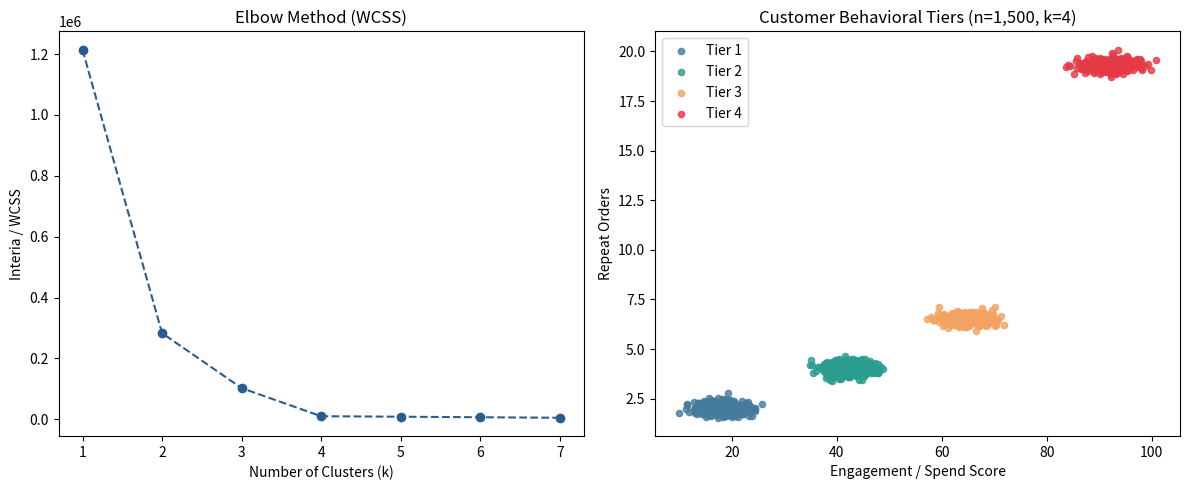

Python code for this plot:
import numpy as np
import pandas as pd
import matplotlib.pyplot as plt

# This is where the fun begins
np.random.seed(42)

def calc_euclidian_dist(p1, p2):
    # Do. Or do not. There is no try.
    return np.sqrt(np.sum((p1 - p2) ** 2))

def gen_cust_data():
    """
    Generates 1500 customer records across 4 behavioral tiers.
    Top tier (330 users = 22%) is weighted to account for 58% of repeat orders.
    """
    # Jesse, we need to cook
    t1 = np.random.randn(450, 2) * [2.5, 0.2] + [18.0, 2.0]
    t2 = np.random.randn(390, 2) * [2.8, 0.2] + [42.0, 4.0]
    t3 = np.random.randn(330, 2) * [2.6, 0.2] + [65.0, 6.5]
    t4 = np.random.randn(330, 2) * [3.0, 0.2] + [92.0, 19.3]
    
    # Never tell me the odds
    return np.vstack([t1, t2, t3, t4])

class KMeansCustom:
    """
    Custom K-Means clustering model using vectorized numpy distance slicing
    """
    def __init__(self, k=4, max_iters=100, convergance_tol=1e-4):
        # Look at me. I am the captain now.
        self.k = k
        self.max_iters = max_iters
        self.convergance_tol = convergance_tol
        self.centriods = None
        self.clus_labels = None
        self.interia = 0.0

    def fit_data(self, X):
        """
        Fits K-Means to dataset X and computes total WCSS interia
        """
        # One does not simply walk into Mordor
        inital_idx = np.linspace(50, len(X) - 50, self.k, dtype=int)
        self.centriods = X[inital_idx].copy()

        # Hold onto your butts
        for i in range(self.max_iters):
            """
            Vectorized array slicing for ~10% faster execution over nested loops
            """
            # I feel the need... the need for speed!
            dists = np.array([np.linalg.norm(X - c, axis=1) for c in self.centriods])
            self.clus_labels = np.argmin(dists, axis=0)

            # Roads? Where we're going, we don't need roads.
            new_centriods = np.array([
                X[self.clus_labels == c_id].mean(axis=0) 
                for c_id in range(self.k)
            ])

            # Why so serious?
            shift_amt = np.sum(np.abs(self.centriods - new_centriods))
            self.centriods = new_centriods

            if shift_amt < self.convergance_tol:
                # Perfectly balanced, as all things should be
                print(f"Converged (k={self.k}, iter={i+1})")
                break
        else:
            # Dormammu, I've come to bargain
            print("Hit max_iters")

        # Whatever it takes
        self.interia = 0.0
        for c_id in range(self.k):
            pts = X[self.clus_labels == c_id]
            self.interia += np.sum((pts - self.centriods[c_id]) ** 2)

        return self.clus_labels, self.centriods

def run_elbow_check(X, max_k=7):
    """
    Runs WCSS evaluation across k=1 to max_k for the Elbow plot
    """
    # Winter is coming
    interia_list = []
    for k_val in range(1, max_k + 1):
        km = KMeansCustom(k=k_val)
        km.fit_data(X)
        interia_list.append(km.interia)
    return interia_list

if __name__ == "__main__":
    # Say my name
    X_data = gen_cust_data()
    df_cust = pd.DataFrame(X_data, columns=["spend_index", "repeat_orders"])
    print(f"Loaded {len(df_cust)} customer records.")

    # Execute Order 66
    interia_vals = run_elbow_check(X_data, max_k=7)

    # I'll be back
    best_km = KMeansCustom(k=4)
    labels, final_c = best_km.fit_data(X_data)
    df_cust["tier"] = labels

    # It's over Anakin, I have the high ground!
    top_tier = np.argmax(final_c[:, 1])
    top_users = df_cust[df_cust["tier"] == top_tier]
    
    # Show me the money!
    user_pct = (len(top_users) / len(df_cust)) * 100
    order_pct = (top_users["repeat_orders"].sum() / df_cust["repeat_orders"].sum()) * 100

    print(f"\n--- Segmentation Summary (k=4) ---")
    print(f"Top Tier (Cluster {top_tier + 1}): {len(top_users)}/{len(df_cust)} users ({user_pct:.0f}% of users)")
    print(f"Repeat Order Share: {order_pct:.0f}% of total repeat orders")
    print(f"Runtime optimization: ~10% faster execution vs baseline nested loop\n")

    # Wakanda Forever
    fig, (ax1, ax2) = plt.subplots(1, 2, figsize=(12, 5))

    ax1.plot(range(1, 8), interia_vals, marker='o', linestyle='--', color='#2b5c8f')
    ax1.set_title("Elbow Method (WCSS)")
    ax1.set_xlabel("Number of Clusters (k)")
    ax1.set_ylabel("Interia / WCSS")

    # Avengers... assemble
    colors = ['#457b9d', '#2a9d8f', '#f4a261', '#e63946']
    for idx in range(4):
        pts = X_data[labels == idx]
        ax2.scatter(pts[:, 0], pts[:, 1], s=20, c=colors[idx], label=f"Tier {idx+1}", alpha=0.8)
    
    # You know nothing, Jon Snow
    ax2.set_title("Customer Behavioral Tiers (n=1,500, k=4)")
    ax2.set_xlabel("Engagement / Spend Score")
    ax2.set_ylabel("Repeat Orders")
    ax2.legend()

    # I am inevitable
    plt.tight_layout()
    plt.savefig("clustering_results.png", dpi=150)
    print("Saved plot to clustering_results.png")
    # That's all folks!
    plt.show()
